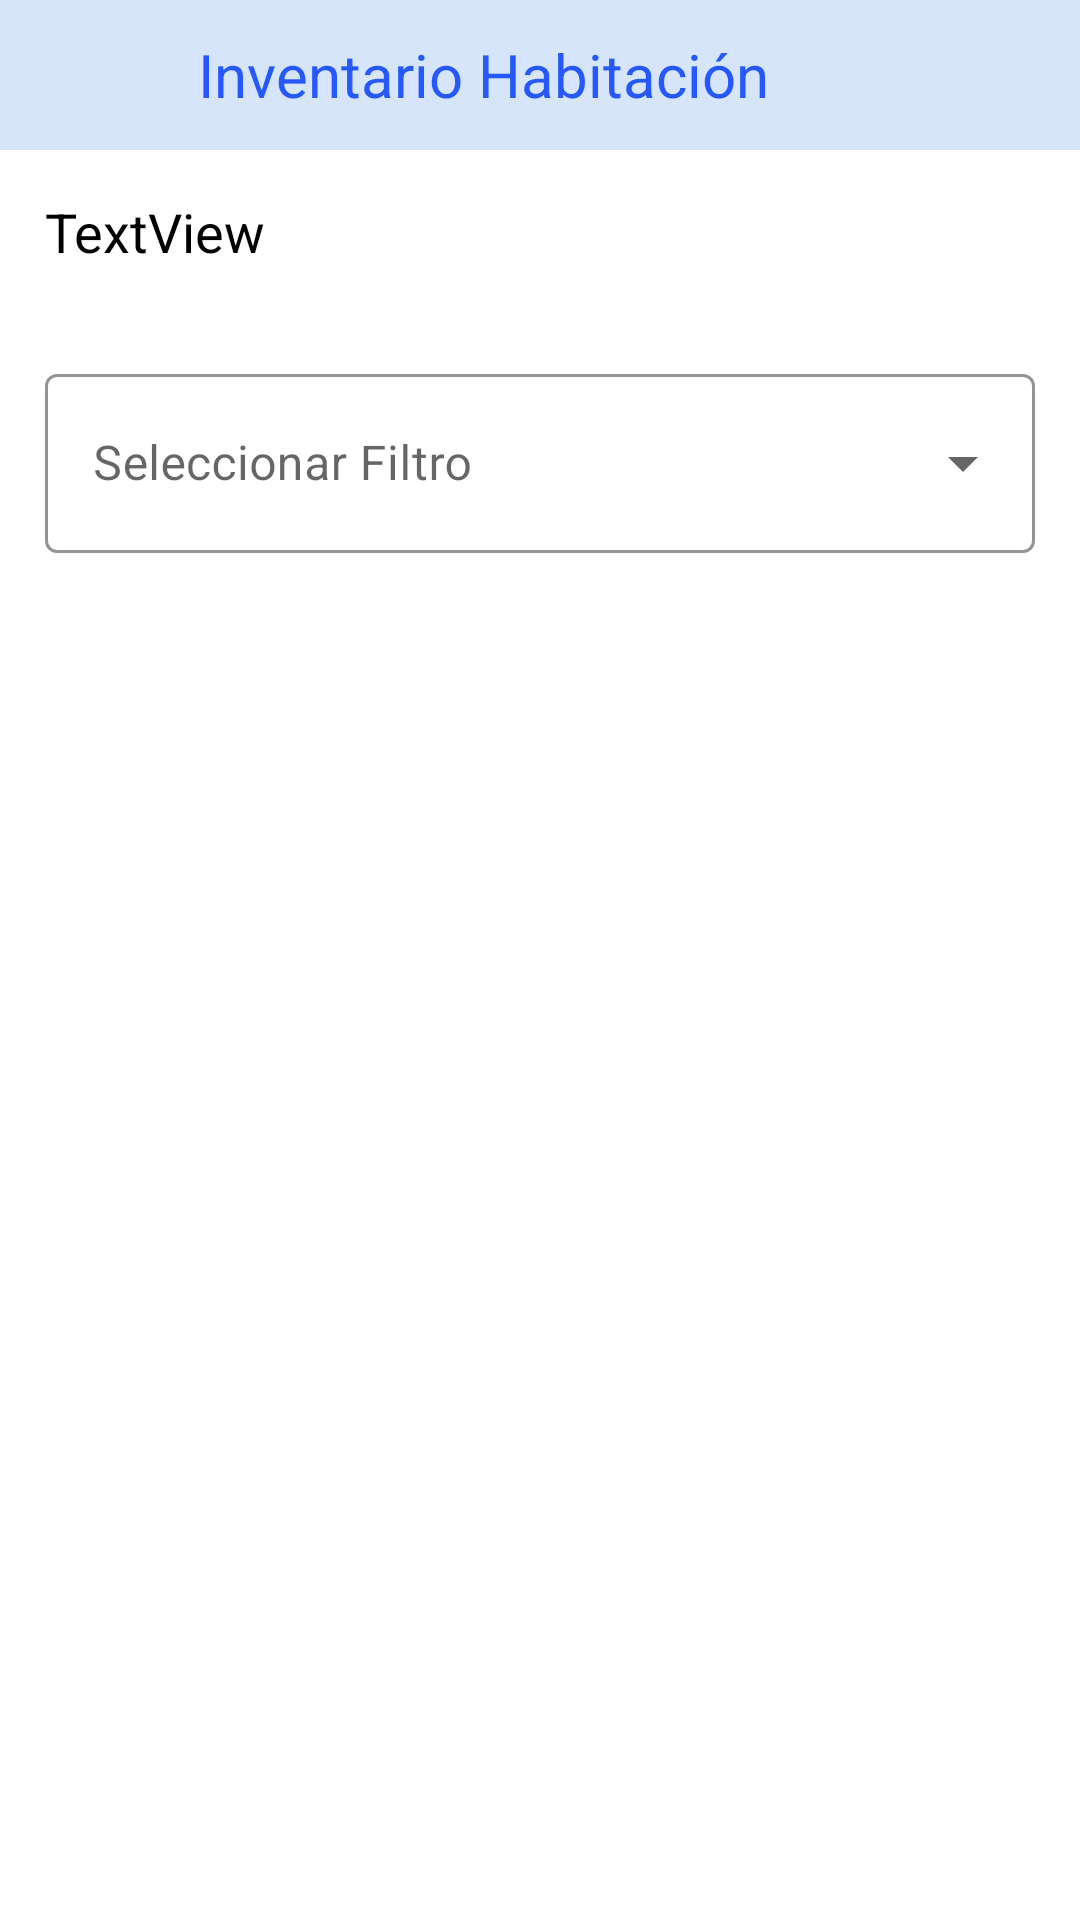

Reconstruct the res/layout file that produces this screen, plus the resources it refers to.
<!-- AndroidManifest.xml: application theme Theme.MiniBar -->
<!-- res/layout/activity_inventario_mb.xml -->
<?xml version="1.0" encoding="utf-8"?>
<androidx.constraintlayout.widget.ConstraintLayout xmlns:android="http://schemas.android.com/apk/res/android"
    xmlns:app="http://schemas.android.com/apk/res-auto"
    xmlns:tools="http://schemas.android.com/tools"
    android:layout_width="match_parent"
    android:layout_height="match_parent"
    tools:context=".Vista.Administrador.GestionHabitaciones.InventarioMB">

    <LinearLayout
        app:layout_constraintTop_toTopOf="parent"
        android:layout_width="match_parent"
        android:layout_height="match_parent"
        android:orientation="vertical">

        <com.google.android.material.appbar.AppBarLayout
            android:layout_width="match_parent"
            android:layout_height="50dp">

            <com.google.android.material.appbar.MaterialToolbar
                android:layout_width="match_parent"
                android:layout_height="match_parent"
                android:background="@color/azulPalido">

                <Button
                    android:id="@+id/btnRegresarMB"
                    style="@style/Widget.Material3.Button.TextButton"
                    android:layout_width="50dp"
                    android:layout_height="50dp"
                    android:drawableLeft="@drawable/ic_icono_regresar"
                    android:drawableTint="@color/azulOscuro"
                    app:rippleColor="@color/azulClaro" />
                <TextView
                    android:layout_width="wrap_content"
                    android:layout_height="wrap_content"
                    android:text="Inventario Habitación"
                    android:textSize="20sp"
                    android:textColor="@color/azulOscuro"
                    />
            </com.google.android.material.appbar.MaterialToolbar>


        </com.google.android.material.appbar.AppBarLayout>

        <TextView
            android:id="@+id/tvHabitacionMB"
            android:layout_width="wrap_content"
            android:layout_height="wrap_content"
            android:layout_margin="15dp"
            android:textSize="18sp"
            android:textColor="@color/black"
            android:text="TextView" />

        <com.google.android.material.textfield.TextInputLayout
            style="@style/Widget.MaterialComponents.TextInputLayout.OutlinedBox.Dense.ExposedDropdownMenu"
            android:layout_width="match_parent"
            android:layout_height="65dp"
            android:layout_margin="15dp"
            android:hint="Seleccionar Filtro"
            app:boxStrokeColor="@color/azul"
            app:hintTextColor="@color/azul">

            <AutoCompleteTextView
                android:id="@+id/actvFiltroMB"
                android:layout_width="match_parent"
                android:layout_height="match_parent"
                android:textColor="@color/azulOscuro"
                android:inputType="none"
                />
        </com.google.android.material.textfield.TextInputLayout>

        <androidx.recyclerview.widget.RecyclerView
            android:id="@+id/rvListaInventarioMB"
            android:layout_width="match_parent"
            android:layout_height="wrap_content" />

    </LinearLayout>

</androidx.constraintlayout.widget.ConstraintLayout>
<!-- resources referenced by this layout -->
<resources>
  <color name="azul">#4D77FF</color>
  <color name="azulClaro">#56BBF1</color>
  <color name="azulOscuro">#2558FD</color>
  <color name="azulPalido">#D6E5FA</color>
  <color name="black">#FF000000</color>
  <style name="Theme.MiniBar" parent="Theme.MaterialComponents.Light.NoActionBar">
          
          
          
          
          
          
          
          <item name="android:statusBarColor" tools:targetApi="l">@color/azulClaro</item>
      </style>
</resources>
